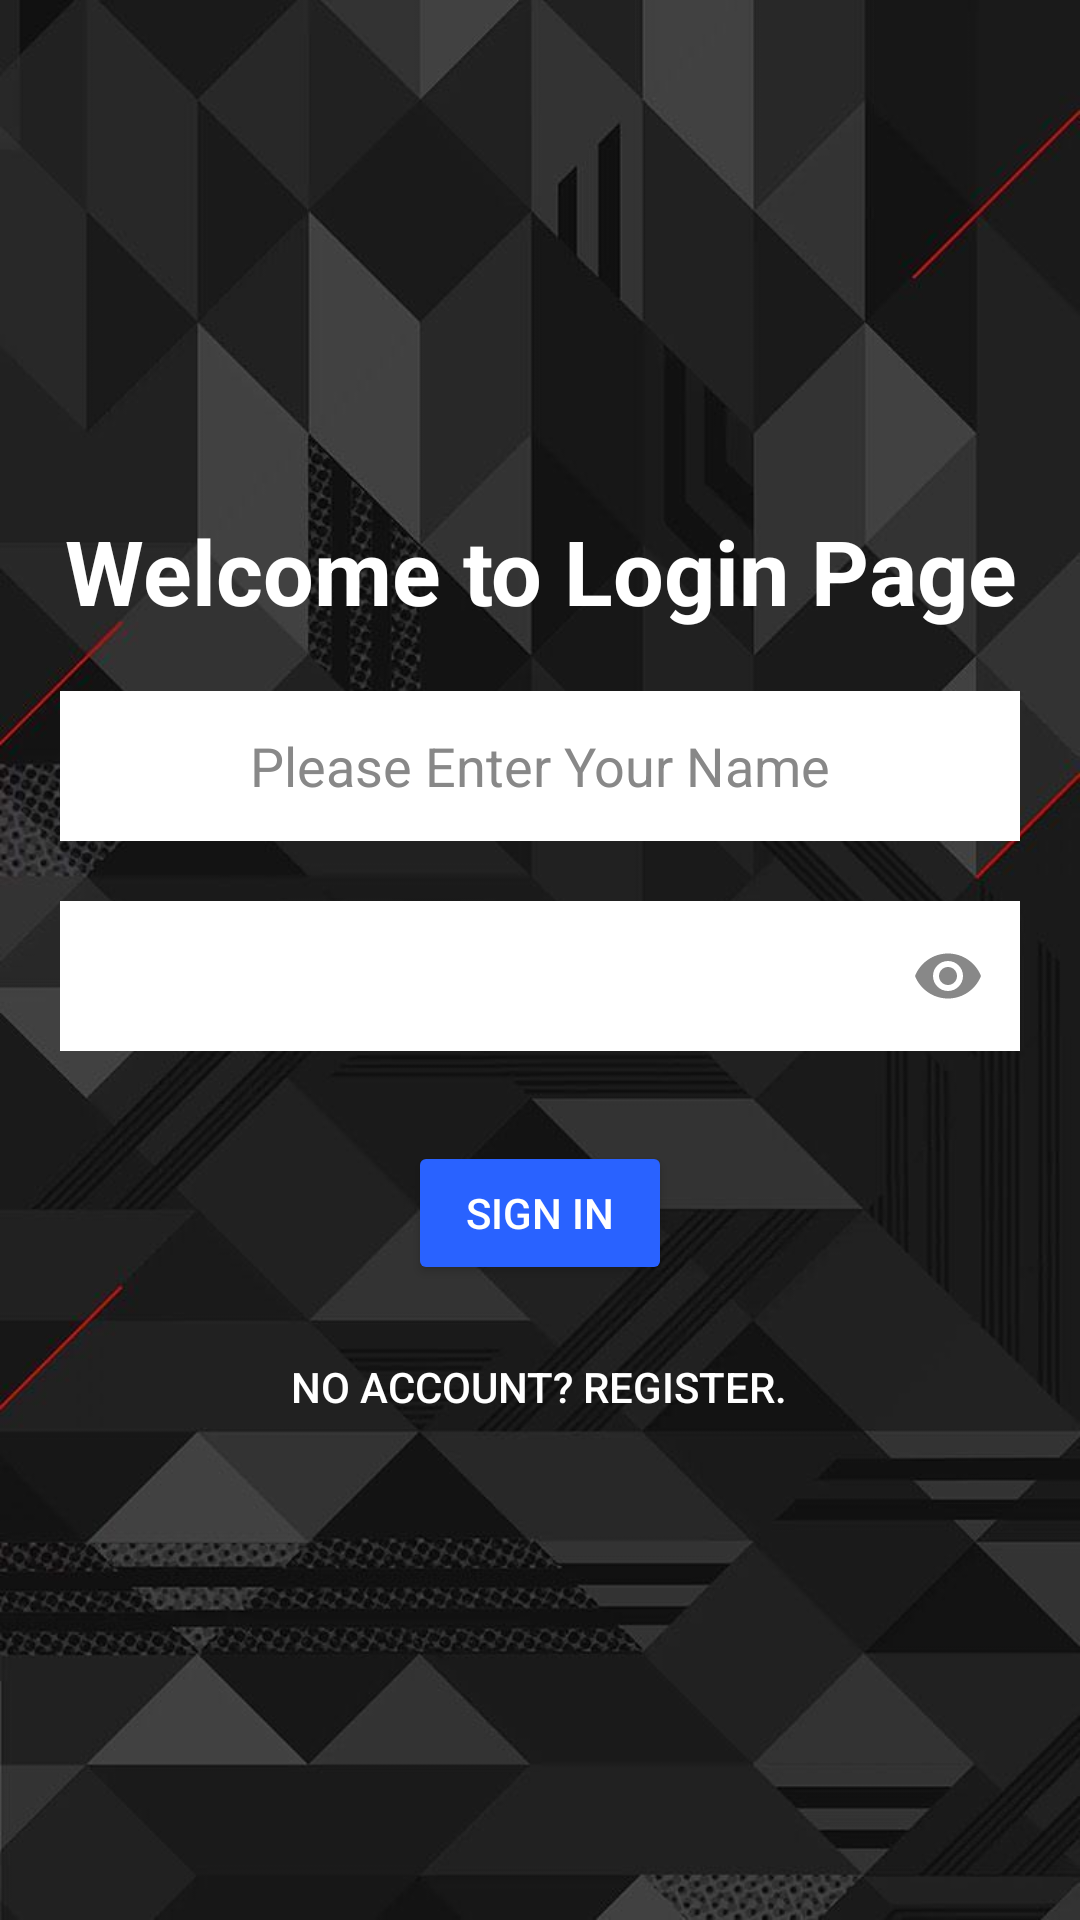

Layout XML and referenced resources for this Android screen:
<!-- AndroidManifest.xml: application theme Theme.Passvault -->
<!-- res/layout/activity_main.xml -->
<?xml version="1.0" encoding="utf-8"?>
<LinearLayout
    xmlns:android="http://schemas.android.com/apk/res/android"
    xmlns:app="http://schemas.android.com/apk/res-auto"
    xmlns:tools="http://schemas.android.com/tools"
    android:layout_width="match_parent"
    android:layout_height="match_parent"
    android:background="@drawable/background"
    android:orientation="vertical"
    android:fitsSystemWindows="true"
    tools:context=".MainActivity">

    <TextView
        android:id="@+id/textView"
        android:layout_width="match_parent"
        android:layout_height="wrap_content"
        android:text="Welcome to Login Page"
        android:layout_gravity="center"
        android:gravity="center"
        android:layout_marginTop="170dp"
        android:textSize="30sp"
        android:textStyle="bold"
        android:textColor="@color/white"/>

    <EditText
        android:id="@+id/eTName"
        android:layout_width="match_parent"
        android:layout_height="50dp"
        android:background="@color/white"
        android:textColor="@color/black"
        android:hint="Please Enter Your Name"
        android:textColorHint="#888888"
        android:layout_marginHorizontal="20dp"
        android:layout_marginTop="20dp"
        android:gravity="center" />

    <com.google.android.material.textfield.TextInputLayout
        android:layout_width="match_parent"
        android:layout_height="wrap_content"
        android:layout_marginHorizontal="20dp"
        android:layout_marginTop="20dp"
        android:padding="0dp"
        app:passwordToggleEnabled="true"
        app:passwordToggleTint="#888888"
        app:hintEnabled="false"
        app:boxBackgroundMode="none">

        <com.google.android.material.textfield.TextInputEditText
        android:id="@+id/eTPassword"
        android:layout_width="match_parent"
        android:layout_height="50dp"
        android:background="@color/white"
        android:textColor="@color/black"
        android:hint="Please Enter Your Password"
        android:textColorHint="#888888"
        android:inputType="textPassword"
        android:gravity="center"
        android:padding="10dp"/>
    </com.google.android.material.textfield.TextInputLayout>

    <Button
        android:id="@+id/btnSave"
        android:layout_width="wrap_content"
        android:layout_height="wrap_content"
        android:text="SIGN IN"
        android:backgroundTint="#2962FF"
        android:textColor="@color/white"
        android:layout_marginTop="30dp"
        android:layout_gravity="center"
        android:gravity="center"/>

    <Button
        android:id="@+id/btnRegister"
        style="?android:attr/borderlessButtonStyle"
        android:layout_width="wrap_content"
        android:layout_height="wrap_content"
        android:text="No account? Register."
        android:background="@android:color/transparent"
        android:textColor="@color/white"
        android:layout_marginTop="10dp"
        android:layout_gravity="center"
        android:gravity="center"/>
</LinearLayout>
<!-- resources referenced by this layout -->
<resources>
  <!-- drawable background: jpg bitmap (drawable, 53400 bytes) -->
  <style name="Theme.Passvault" parent="Base.Theme.Passvault" />
  <style name="Base.Theme.Passvault" parent="Theme.Material3.DayNight.NoActionBar">
          
          
      </style>
  <!-- not gathered from this repository: default colours our renderer supplied (Android Studio template values) -->
  <color name="black">#FF000000</color>
  <color name="white">#FFFFFFFF</color>
</resources>
